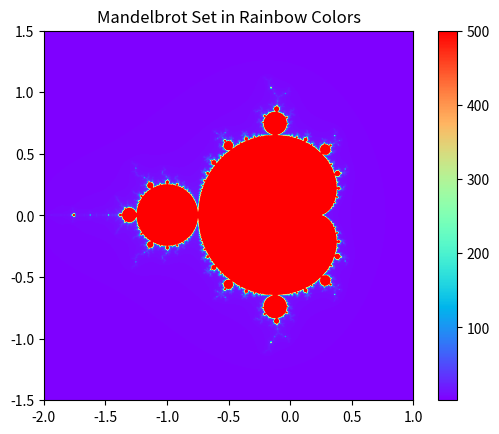

This chart was generated by the following Python code:
import numpy as np
import matplotlib.pyplot as plt

# Function to check if a point is in the Mandelbrot set
def mandelbrot(c, max_iter):
    z = 0
    n = 0
    while abs(z) <= 2 and n < max_iter:
        z = z*z + c
        n += 1
    if n == max_iter:
        return max_iter
    return n + 1 - np.log(np.log2(abs(z)))

# Increase the image size for higher resolution
width, height = 1200, 1200

# Adjust plot window for more intricate details
xmin, xmax = -2, 1
ymin, ymax = -1.5, 1.5

# Generate a grid of complex numbers
x = np.linspace(xmin, xmax, width)
y = np.linspace(ymin, ymax, height)
X, Y = np.meshgrid(x, y)
Z = X + 1j * Y

# Mandelbrot calculation with a higher maximum iteration for more detail
max_iter = 500
C = np.vectorize(mandelbrot)(Z, max_iter)

# Plotting with a rainbow color map
plt.imshow(C, cmap="rainbow", extent=[xmin, xmax, ymin, ymax])
plt.colorbar()
plt.title("Mandelbrot Set in Rainbow Colors")
plt.show()
